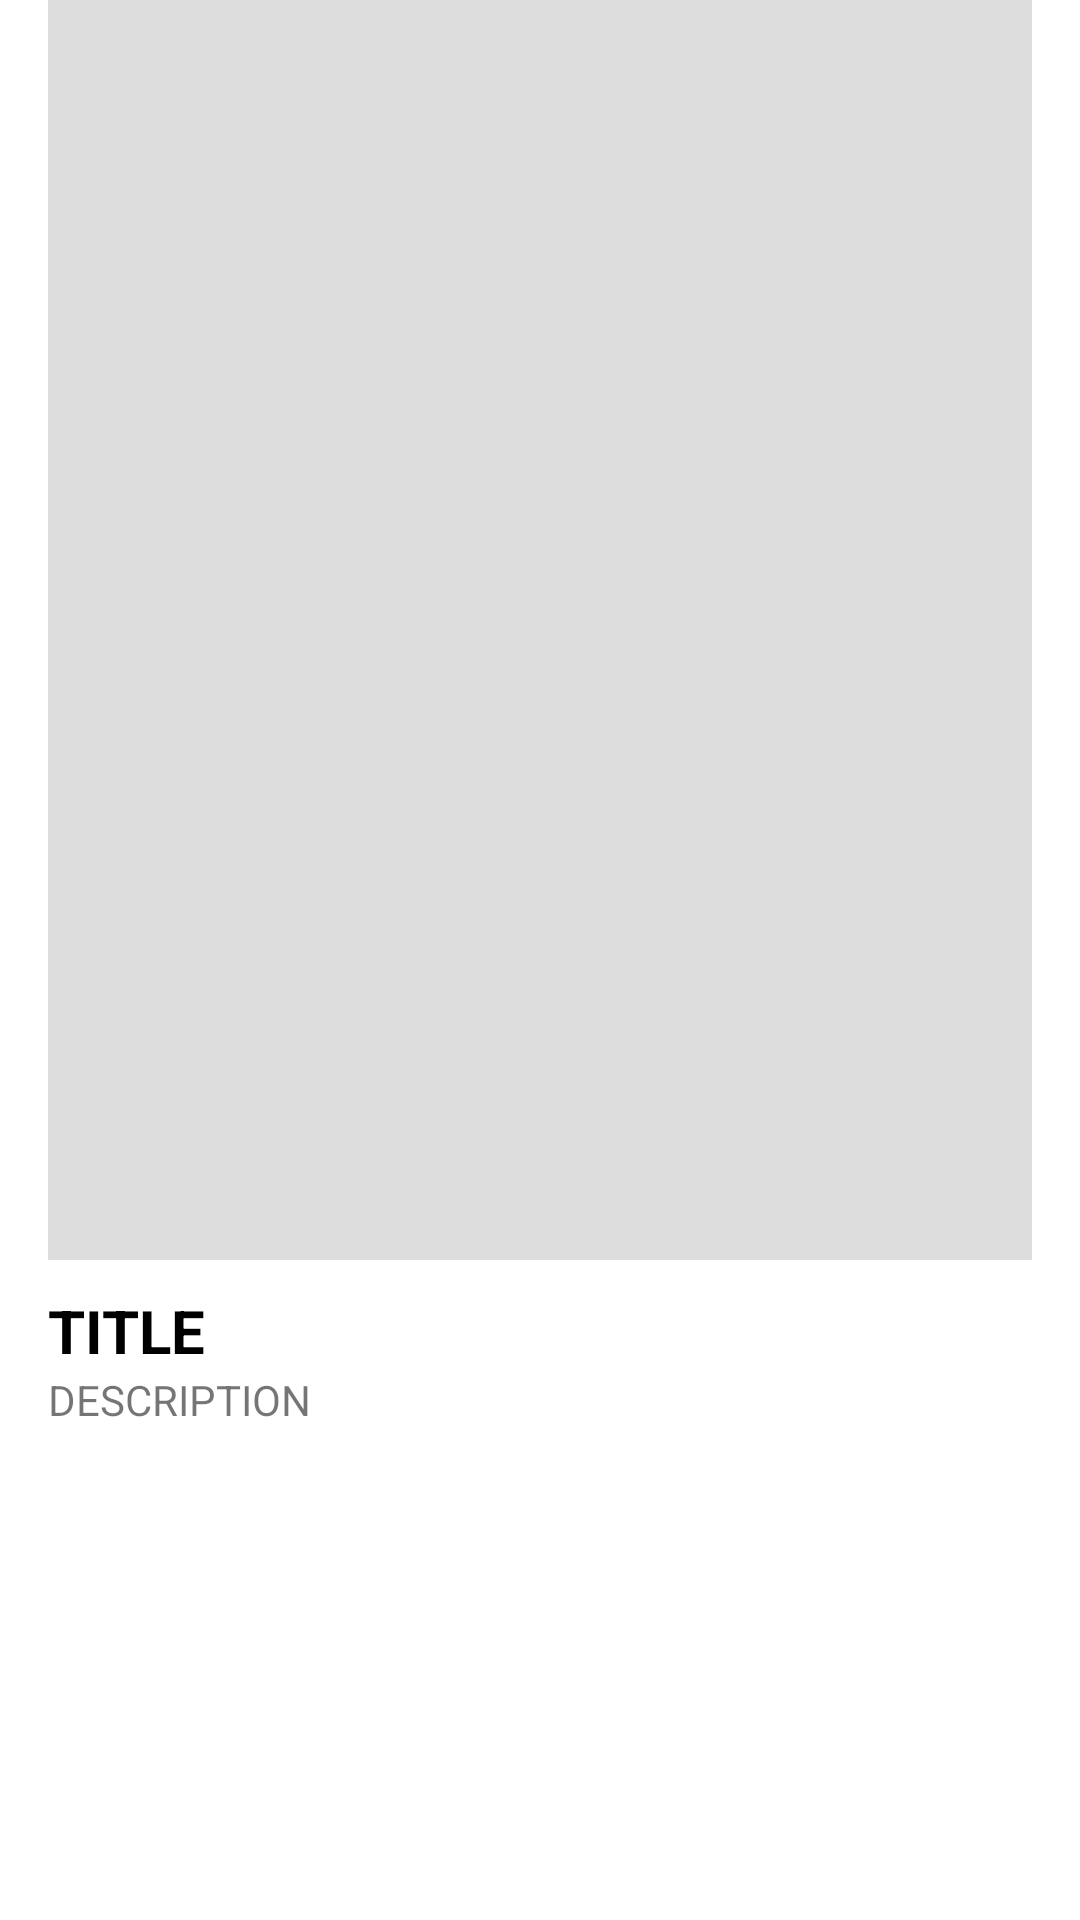

The Android layout XML behind this screen, and the referenced resources:
<!-- AndroidManifest.xml: application theme Theme.Shopping -->
<!-- res/layout/rv_frag_main_item.xml -->
<?xml version="1.0" encoding="utf-8"?>
<LinearLayout
    android:id="@+id/linearRvFragMain"
    xmlns:android="http://schemas.android.com/apk/res/android"
    android:layout_width="wrap_content"
    android:layout_height="wrap_content"
    android:paddingLeft="16dp"
    android:paddingRight="16dp"
    android:orientation="vertical">

    <ImageView
        android:id="@+id/imgRvFragMain"
        android:background="@color/img_background"
        android:layout_width="380dp"
        android:layout_height="420dp"
        android:layout_marginBottom="10dp"/>

    <TextView
        android:id="@+id/txtRvFragMainName"
        android:text="TITLE"
        android:textSize="20dp"
        android:textStyle="bold"
        android:textColor="@color/black"
        android:layout_width="match_parent"
        android:layout_height="wrap_content"/>

    <TextView
        android:id="@+id/txtRvFragMainDescription"
        android:text="DESCRIPTION"
        android:layout_width="match_parent"
        android:layout_height="wrap_content"/>

</LinearLayout>
<!-- resources referenced by this layout -->
<resources>
  <color name="black">#FF000000</color>
  <color name="img_background">#DDDDDD</color>
  <style name="Theme.Shopping" parent="Theme.MaterialComponents.DayNight.DarkActionBar">
          
          <item name="colorPrimary">@color/purple_500</item>
          <item name="colorPrimaryVariant">@color/black</item>
          <item name="colorOnPrimary">@color/white</item>
          
          <item name="colorSecondary">@color/teal_200</item>
          <item name="colorSecondaryVariant">@color/teal_700</item>
          <item name="colorOnSecondary">@color/black</item>
          
          <item name="android:statusBarColor" tools:targetApi="l">?attr/colorPrimaryVariant</item>
          
          <item name="windowNoTitle">true</item>
          <item name="android:windowDrawsSystemBarBackgrounds">true</item>
      </style>
  <color name="purple_500">#000000</color>
  <color name="white">#FFFFFFFF</color>
  <color name="teal_200">#757575</color>
  <color name="teal_700">#FF018786</color>
</resources>
